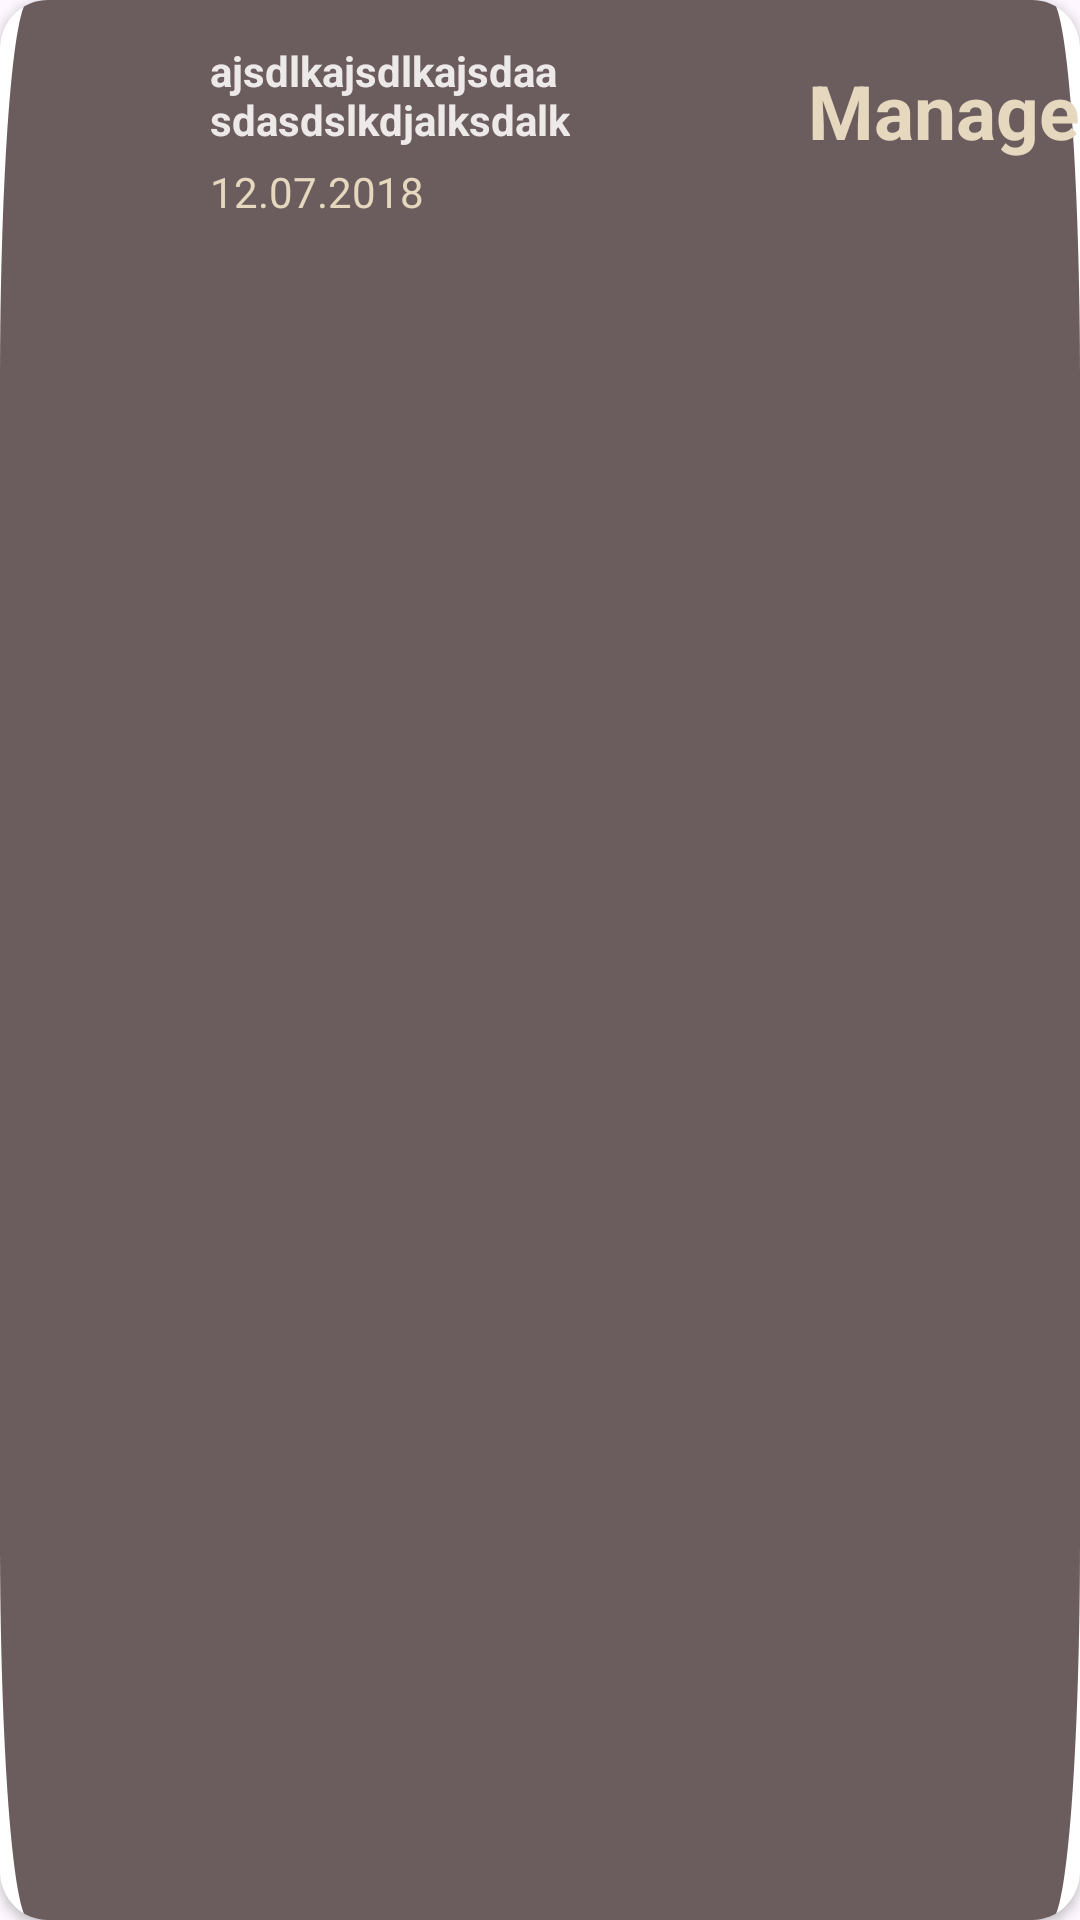

Write the Android layout XML for this screen, with the resource values it uses.
<!-- AndroidManifest.xml: application theme Theme.KefSubscription -->
<!-- res/layout/subscription_manage_item_layout.xml -->
<?xml version="1.0" encoding="utf-8"?>
<androidx.cardview.widget.CardView xmlns:android="http://schemas.android.com/apk/res/android"
    xmlns:app="http://schemas.android.com/apk/res-auto"
    android:layout_width="wrap_content"
    android:layout_height="80dp"
    android:layout_marginStart="16dp"
    android:layout_marginTop="16dp"
    app:cardCornerRadius="16dp">

    <LinearLayout
        android:layout_width="match_parent"
        android:layout_height="match_parent"
        android:background="@drawable/rectangle_2"
        android:orientation="horizontal">

        <ImageView
            android:id="@+id/sub_logo_ImageView"
            android:layout_width="50dp"
            android:layout_height="50dp"
            android:layout_margin="10dp"
            android:src="@drawable/ic_launcher_background" />

        <LinearLayout
            android:layout_width="120dp"
            android:layout_height="match_parent"
            android:orientation="vertical">

            <TextView
                android:id="@+id/subscriptionNameTextView"
                android:layout_width="wrap_content"
                android:layout_height="wrap_content"
                android:layout_marginTop="14dp"
                android:text="ajsdlkajsdlkajsdaasdasdslkdjalksdalksjdalksdj"
                android:textColor="#EDE9E9"
                android:maxLines="2"
                android:textSize="14sp"
                android:textStyle="bold" />

            <TextView
                android:id="@+id/subscriptionBillingDateTextView"
                android:layout_width="wrap_content"
                android:layout_height="wrap_content"
                android:layout_gravity="start"
                android:layout_marginTop="5dp"
                android:text="12.07.2018"

                android:textColor="@color/gray" />


        </LinearLayout>

        <LinearLayout
            android:layout_width="match_parent"
            android:layout_height="match_parent"
            android:layout_marginStart="60dp"
            android:orientation="vertical">

            <TextView
                android:layout_width="wrap_content"
                android:layout_height="wrap_content"
                android:layout_marginTop="20dp"
                android:textColor="@color/gray"
                android:layout_gravity="end"
                android:text="Manage"
                android:textSize="25sp"
                android:textStyle="bold"/>
        </LinearLayout>

    </LinearLayout>
</androidx.cardview.widget.CardView>
<!-- resources referenced by this layout -->
<resources>
  <color name="gray">#E5D8BE</color>
  <!-- drawable rectangle_2 (drawable) -->
  <?xml version="1.0" encoding="utf-8"?>
  <vector
      xmlns:android="http://schemas.android.com/apk/res/android"
      xmlns:aapt="http://schemas.android.com/aapt"
      android:width="369dp"
      android:height="50dp"
      android:viewportWidth="369"
      android:viewportHeight="50"
      >
      <group>
          <clip-path
              android:pathData="M10 0H359C364.523 0 369 4.47715 369 10V40C369 45.5228 364.523 50 359 50H10C4.47715 50 0 45.5228 0 40V10C0 4.47715 4.47715 0 10 0Z"
              />
          <path
              android:pathData="M0 0V50H369V0"
              android:fillColor="#CC463535"
              />
      </group>
  </vector>
  <style name="Theme.KefSubscription" parent="Base.Theme.KefSubscription" />
  <style name="Base.Theme.KefSubscription" parent="Theme.Material3.DayNight.NoActionBar">
          
          
      </style>
</resources>
